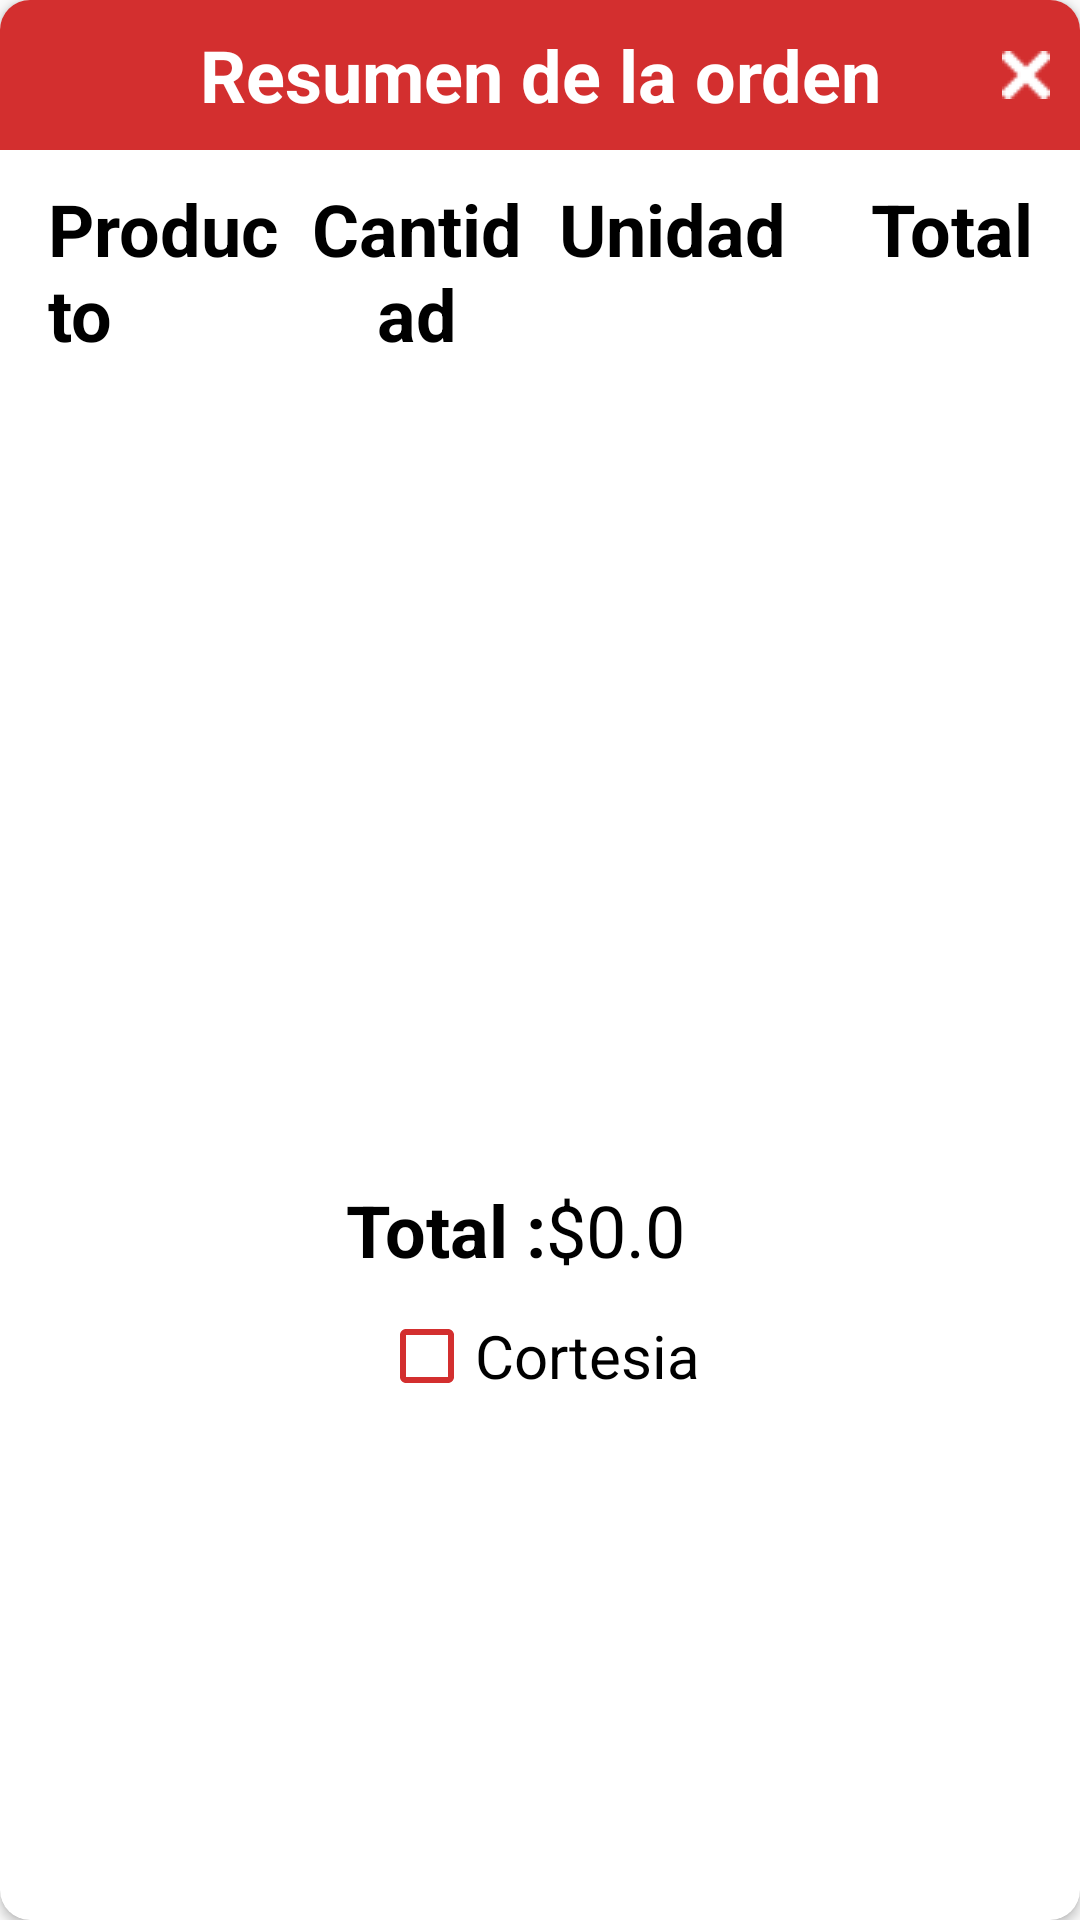

This screen was rendered from an Android layout file. Write that file and the resources it references.
<!-- AndroidManifest.xml: application theme AppTheme -->
<!-- res/layout/dialog_car_order.xml -->
<?xml version="1.0" encoding="utf-8"?>
<androidx.cardview.widget.CardView xmlns:android="http://schemas.android.com/apk/res/android"
    xmlns:app="http://schemas.android.com/apk/res-auto"
    xmlns:tools="http://schemas.android.com/tools"
    android:layout_width="match_parent"
    android:layout_height="match_parent"
    app:cardCornerRadius="@dimen/corner_radius">

    <androidx.constraintlayout.widget.ConstraintLayout
        android:layout_width="match_parent"
        android:layout_height="wrap_content"
        android:background="@android:color/transparent"
        android:paddingBottom="@dimen/default_padding">

        <androidx.constraintlayout.widget.ConstraintLayout
            android:id="@+id/constraint"
            android:layout_width="match_parent"
            android:layout_height="match_parent"
            android:background="@color/colorPrimary"
            app:layout_constraintTop_toTopOf="parent">

            <TextView
                android:id="@+id/title_car"
                android:layout_width="wrap_content"
                android:layout_height="@dimen/dimen_large"
                android:gravity="center"
                android:text="@string/summary_order"
                android:textColor="@color/colorAccent"
                android:textSize="@dimen/default_text_size"
                android:textStyle="bold"
                app:layout_constraintEnd_toEndOf="parent"
                app:layout_constraintStart_toStartOf="parent"
                app:layout_constraintTop_toTopOf="parent" />

            <ImageView
                android:id="@+id/close_dialog_car"
                android:layout_width="wrap_content"
                android:layout_height="wrap_content"
                android:layout_marginEnd="@dimen/margin_middle"
                android:src="@drawable/ic_close_keypad"
                app:layout_constraintBottom_toBottomOf="parent"
                app:layout_constraintEnd_toEndOf="parent"
                app:layout_constraintTop_toTopOf="parent" />

        </androidx.constraintlayout.widget.ConstraintLayout>

        <LinearLayout
            android:id="@+id/layout"
            android:layout_width="match_parent"
            android:layout_height="match_parent"
            android:layout_marginStart="@dimen/activity_vertical_margin"
            android:layout_marginTop="@dimen/margin_middle"
            android:layout_marginEnd="@dimen/activity_vertical_margin"
            android:weightSum="4"
            app:layout_constraintTop_toBottomOf="@+id/constraint">

            <TextView
                android:id="@+id/text_name_product_car"
                android:layout_width="@dimen/default_width_size"
                android:layout_height="match_parent"
                android:layout_weight="1"
                android:gravity="center_vertical"
                android:text="@string/product"
                android:textColor="@android:color/black"
                android:textSize="@dimen/default_text_size"
                android:textStyle="bold" />

            <TextView
                android:id="@+id/text_quantity_product_car"
                android:layout_width="@dimen/default_width_size"
                android:layout_height="match_parent"
                android:layout_weight="1"
                android:gravity="center"
                android:text="@string/quantity"
                android:textColor="@android:color/black"
                android:textSize="@dimen/default_text_size"
                android:textStyle="bold" />

            <TextView
                android:id="@+id/text_price_product_car"
                android:layout_width="@dimen/default_width_size"
                android:layout_height="match_parent"
                android:layout_weight="1"
                android:gravity="end"
                android:text="@string/price"
                android:textColor="@android:color/black"
                android:textSize="@dimen/default_text_size"
                android:textStyle="bold" />

            <TextView
                android:layout_width="@dimen/default_width_size"
                android:layout_height="match_parent"
                android:layout_weight="1"
                android:gravity="end"
                android:text="@string/price_total"
                android:textColor="@android:color/black"
                android:textSize="@dimen/default_text_size"
                android:textStyle="bold" />
        </LinearLayout>

        <androidx.recyclerview.widget.RecyclerView
            android:id="@+id/Rv_summary_car"
            android:layout_width="match_parent"
            android:layout_height="0dp"
            android:layout_marginStart="@dimen/activity_vertical_margin"
            android:layout_marginEnd="@dimen/activity_vertical_margin"
            android:scrollbarStyle="insideInset"
            android:scrollbars="vertical"
            app:layout_constraintHeight_default="percent"
            app:layout_constraintHeight_percent=".5"
            app:layout_constraintEnd_toEndOf="parent"
            app:layout_constraintStart_toStartOf="parent"
            app:layout_constraintTop_toBottomOf="@+id/layout"
            tools:listitem="@layout/dialog_check_order_item" />

        <androidx.constraintlayout.widget.Barrier
            android:layout_width="wrap_content"
            android:layout_height="wrap_content"
            app:barrierDirection="bottom"
            app:constraint_referenced_ids="Rv_summary_car"
            app:layout_constraintEnd_toEndOf="parent"
            app:layout_constraintStart_toStartOf="parent"
            app:layout_constraintTop_toBottomOf="@id/text_total_car" />

        <TextView
            android:id="@+id/text_title_total_car"
            android:layout_width="wrap_content"
            android:layout_height="wrap_content"
            android:layout_marginTop="@dimen/margin_middle"
            android:text="@string/total_car"
            android:textColor="@android:color/black"
            android:textSize="@dimen/default_text_size"
            android:textStyle="bold"
            app:layout_constraintRight_toLeftOf="@+id/text_total_car"
            app:layout_constraintTop_toBottomOf="@+id/Rv_summary_car" />

        <TextView
            android:id="@+id/text_total_car"
            android:layout_width="wrap_content"
            android:layout_height="wrap_content"
            android:layout_marginStart="@dimen/dimen_large"
            android:layout_marginTop="@dimen/margin_middle"
            android:text="@string/total"
            android:textColor="@android:color/black"
            android:textSize="@dimen/default_text_size"
            app:layout_constraintEnd_toEndOf="parent"
            app:layout_constraintStart_toStartOf="parent"
            app:layout_constraintTop_toBottomOf="@+id/Rv_summary_car" />

        <CheckBox
            android:id="@+id/chk_courtesy"
            android:layout_width="wrap_content"
            android:layout_height="wrap_content"
            android:layout_marginTop="10dp"
            android:buttonTint="@color/colorPrimary"
            android:text="@string/text_check_box_courtesy"
            app:layout_constraintEnd_toEndOf="parent"
            app:layout_constraintStart_toStartOf="parent"
            app:layout_constraintTop_toBottomOf="@+id/text_title_total_car"
            android:textSize="@dimen/text_size" />

        <Button
            android:id="@+id/btn"
            android:layout_width="wrap_content"
            android:layout_height="wrap_content"
            android:layout_marginTop="10dp"
            android:background="@drawable/button_custom"
            android:gravity="center"
            android:paddingStart="@dimen/default_dimen"
            android:paddingEnd="@dimen/default_dimen"
            android:text="@string/finish_order"
            android:textAllCaps="false"
            android:textColor="@color/colorAccent"
            android:textSize="@dimen/default_text_size"
            app:layout_constraintEnd_toEndOf="parent"
            app:layout_constraintStart_toStartOf="parent"
            app:layout_constraintTop_toBottomOf="@+id/chk_courtesy" />
    </androidx.constraintlayout.widget.ConstraintLayout>
</androidx.cardview.widget.CardView>
<!-- res/layout/dialog_check_order_item.xml (included above) -->
<?xml version="1.0" encoding="utf-8"?>
<LinearLayout xmlns:android="http://schemas.android.com/apk/res/android"
    android:layout_width="match_parent"
    android:layout_height="wrap_content"
    android:layout_weight="3"
    android:orientation="horizontal">

    <TextView
        android:id="@+id/product"
        android:layout_width="@dimen/default_width_size"
        android:layout_height="wrap_content"
        android:layout_weight="1.8"
        android:maxLines="2"
        android:ellipsize="end"
        android:textColor="@android:color/black"
        android:textSize="@dimen/text_size" />

    <TextView
        android:id="@+id/quantity"
        android:layout_width="@dimen/default_width_size"
        android:layout_height="wrap_content"
        android:layout_weight="0.8"
        android:gravity="center"
        android:textColor="@android:color/black"
        android:textSize="@dimen/text_size" />

    <TextView
        android:id="@+id/price"
        android:layout_width="@dimen/default_width_size"
        android:layout_height="wrap_content"
        android:layout_weight="0.7"
        android:gravity="center"
        android:textColor="@android:color/black"
        android:textSize="@dimen/text_size" />

    <TextView
        android:id="@+id/price_sum"
        android:layout_width="@dimen/default_width_size"
        android:layout_height="wrap_content"
        android:layout_weight="0.7"
        android:gravity="center"
        android:textColor="@android:color/black"
        android:textSize="@dimen/text_size" />

</LinearLayout>
<!-- resources referenced by this layout -->
<resources>
  <color name="colorAccent">#FFF</color>
  <color name="colorPrimary">#d32f2f</color>
  <dimen name="activity_vertical_margin">16dp</dimen>
  <dimen name="corner_radius">10dp</dimen>
  <dimen name="default_dimen">12dp</dimen>
  <dimen name="default_padding">20dp</dimen>
  <dimen name="default_text_size">24sp</dimen>
  <dimen name="default_width_size">0dp</dimen>
  <dimen name="dimen_large">50dp</dimen>
  <dimen name="margin_middle">10dp</dimen>
  <dimen name="text_size">20sp</dimen>
  <!-- drawable ic_close_keypad: png bitmap (drawable, 417 bytes) -->
  <string name="finish_order">Terminar Orden</string>
  <string name="price">Unidad</string>
  <string name="price_total">Total</string>
  <string name="product">Producto</string>
  <string name="quantity">Cantidad</string>
  <string name="summary_order">Resumen de la orden</string>
  <string name="text_check_box_courtesy">Cortesia</string>
  <string name="total">$0.0</string>
  <string name="total_car">Total :</string>
  <style name="AppTheme" parent="Theme.AppCompat.Light.DarkActionBar">
          
          <item name="colorPrimary">@color/colorPrimary</item>
          <item name="colorPrimaryDark">@color/colorPrimaryDark</item>
          <item name="colorAccent">@color/colorAccent</item>
      </style>
  <color name="colorPrimaryDark">#9a0007</color>
</resources>
